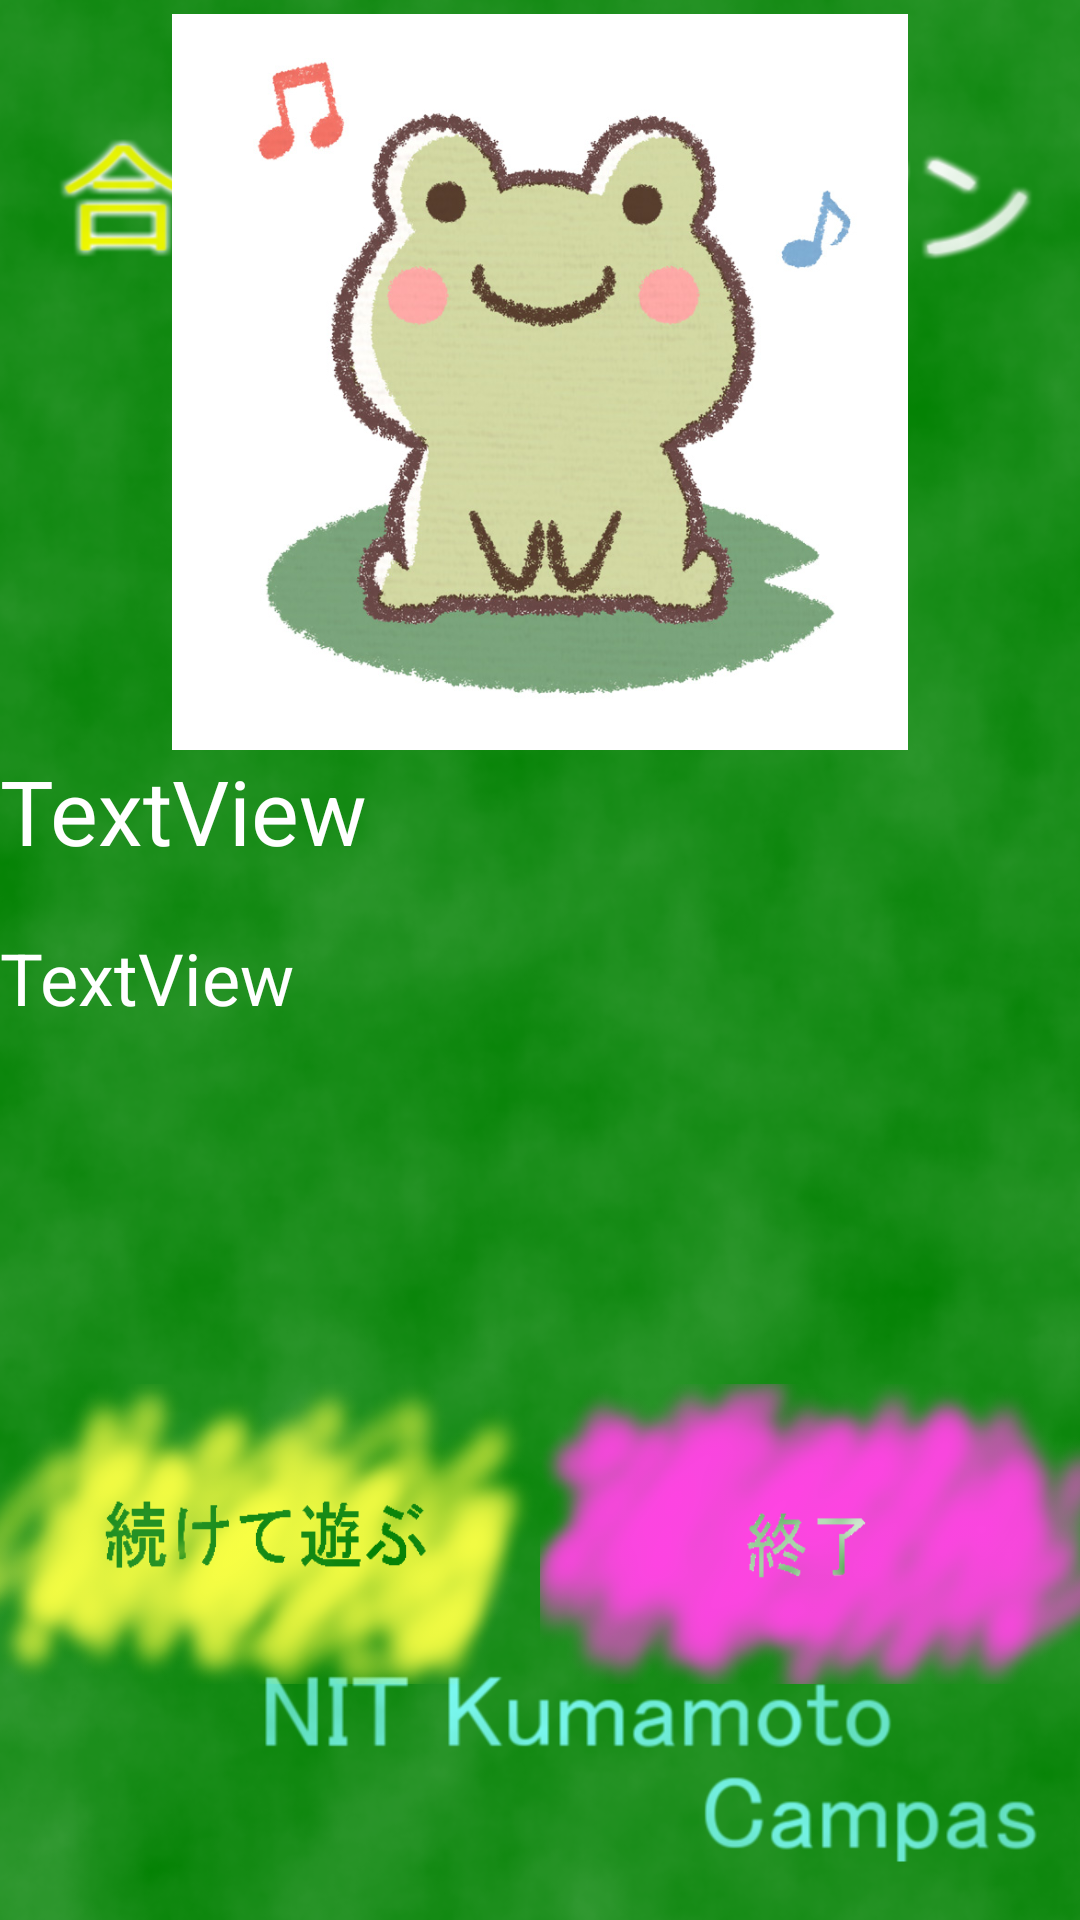

Layout XML and referenced resources for this Android screen:
<!-- AndroidManifest.xml: application theme AppTheme -->
<!-- res/layout/activity_result_s.xml -->
<?xml version="1.0" encoding="utf-8"?>
<LinearLayout xmlns:android="http://schemas.android.com/apk/res/android"
    xmlns:app="http://schemas.android.com/apk/res-auto"
    android:layout_width="match_parent"
    android:layout_height="match_parent"
    android:background="@drawable/standardback"
    android:orientation="vertical">


    <Space
        android:layout_width="match_parent"
        android:layout_height="wrap_content"
        android:layout_weight="0.1"/>

    <ImageView
        android:id="@+id/imageView"
        android:layout_width="match_parent"
        android:layout_height="198dp"
        android:layout_weight="1"
        app:srcCompat="@drawable/kaeru" />

    <TextView
        android:id="@+id/textView_detail1"
        android:layout_width="match_parent"
        android:layout_height="12dp"
        android:layout_weight="1"
        android:text="TextView"
        android:textColor="@android:color/primary_text_dark"
        android:textSize="30sp" />

    <TextView
        android:id="@+id/textView_detail2"
        android:layout_width="match_parent"
        android:layout_height="104dp"
        android:layout_weight="1"
        android:text="TextView"
        android:textColor="@android:color/primary_text_dark"
        android:textSize="24sp" />


    <LinearLayout
        android:layout_width="match_parent"
        android:layout_height="wrap_content"
        android:orientation="horizontal"
        android:layout_weight="0.3">


        <Button
            android:id="@+id/button_again"
            android:layout_width="match_parent"
            android:layout_height="100dp"
            android:layout_weight="1"
            android:background="@drawable/tsuduketeasobu" />

        <Button
            android:id="@+id/button_end"
            android:layout_width="match_parent"
            android:layout_height="100dp"
            android:layout_weight="1"
            android:background="@drawable/shuuryou" />

    </LinearLayout>

    <Button
        android:id="@+id/button_tweet"
        android:layout_width="80dp"
        android:layout_height="50dp"
        android:layout_marginLeft="5dp"
        android:layout_weight="0.3"
        android:background="@drawable/twitter_icon"
        android:visibility="visible" />


</LinearLayout>
<!-- resources referenced by this layout -->
<resources>
  <!-- drawable kaeru: jpg bitmap (drawable, 109854 bytes) -->
  <!-- drawable shuuryou: png bitmap (drawable, 40220 bytes) -->
  <!-- drawable standardback: png bitmap (drawable, 522201 bytes) -->
  <!-- drawable tsuduketeasobu: png bitmap (drawable, 39501 bytes) -->
  <style name="AppTheme" parent="Theme.AppCompat.Light.DarkActionBar">
          
          <item name="colorPrimary">@color/colorPrimary</item>
          <item name="colorPrimaryDark">@color/colorPrimaryDark</item>
          <item name="colorAccent">@color/colorAccent</item>
  
          
          <item name="windowNoTitle">true</item>
          <item name="windowActionBar">false</item>
          <item name="android:windowFullscreen">true</item>
          <item name="android:windowContentOverlay">@null</item>
      </style>
  <!-- not gathered from this repository: default colours our renderer supplied (Android Studio template values) -->
  <color name="colorPrimary">#FF6200EE</color>
  <color name="colorPrimaryDark">#FF3700B3</color>
  <color name="colorAccent">#FF03DAC5</color>
</resources>
